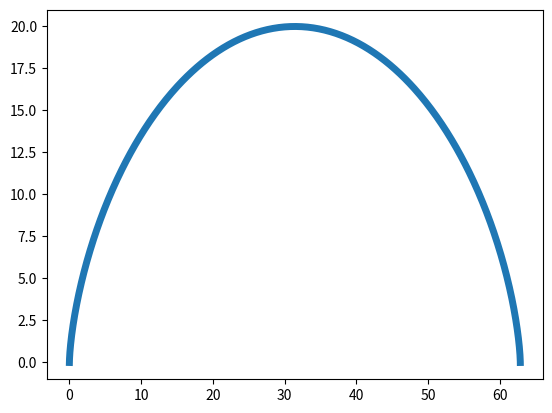

Reproduce this figure in Python. (Note: this script raises an exception after producing the figure.)
import matplotlib.pyplot as plt
import numpy as np
from matplotlib.animation import FuncAnimation

def cicloida_plotter(R=10):
    
    alpha = np.arange(0, 2*np.pi, 0.01)
    
    
    #x = R * (alpha - 0,25 * (3*np.sin(alpha) - np.sin(3*alpha)))
    #y = R * (1 - 0,25 * (3*np.cos(alpha) - np.cos(3*alpha)))
    
    x = R * (alpha - np.sin(alpha))
    y = R * (1 - np.cos(alpha))
    
    plt.plot(x, y, ls='-', lw=5)
    
    plt.savefig('lab_7_1.gif')

if __name__ == '__main__':
	cicloida_plotter()   


def circle_move(R, vx0, vy0, time):
    x0 = vx0 * time
    y0 = vy0 * time
    alpha = np.arange(0, 2*np.pi, 0.01)
    x = x0 + R*np.cos(alpha)
    y = y0 + R*np.sin(alpha)
    return x, y


 
 
def animate(i):
    ball.set_data(circle_move(R=1, vx0=0.001, vy0=0.01, time=i))
 
 
	
if __name__ == '__main__':
 
    fig, ax = plt.subplots()
    ball, = plt.plot([], [], '-', color='r', label='Ball')
 
    edge = 3
    plt.axis('equal')
    ax.set_xlim(-edge, edge)
    ax.set_ylim(-edge, edge)
    
    ani = FuncAnimation(fig,
                        animate,
                        frames=320,
                        interval=30
                       )
 
    ani.save('lab_7_1.gif') 
